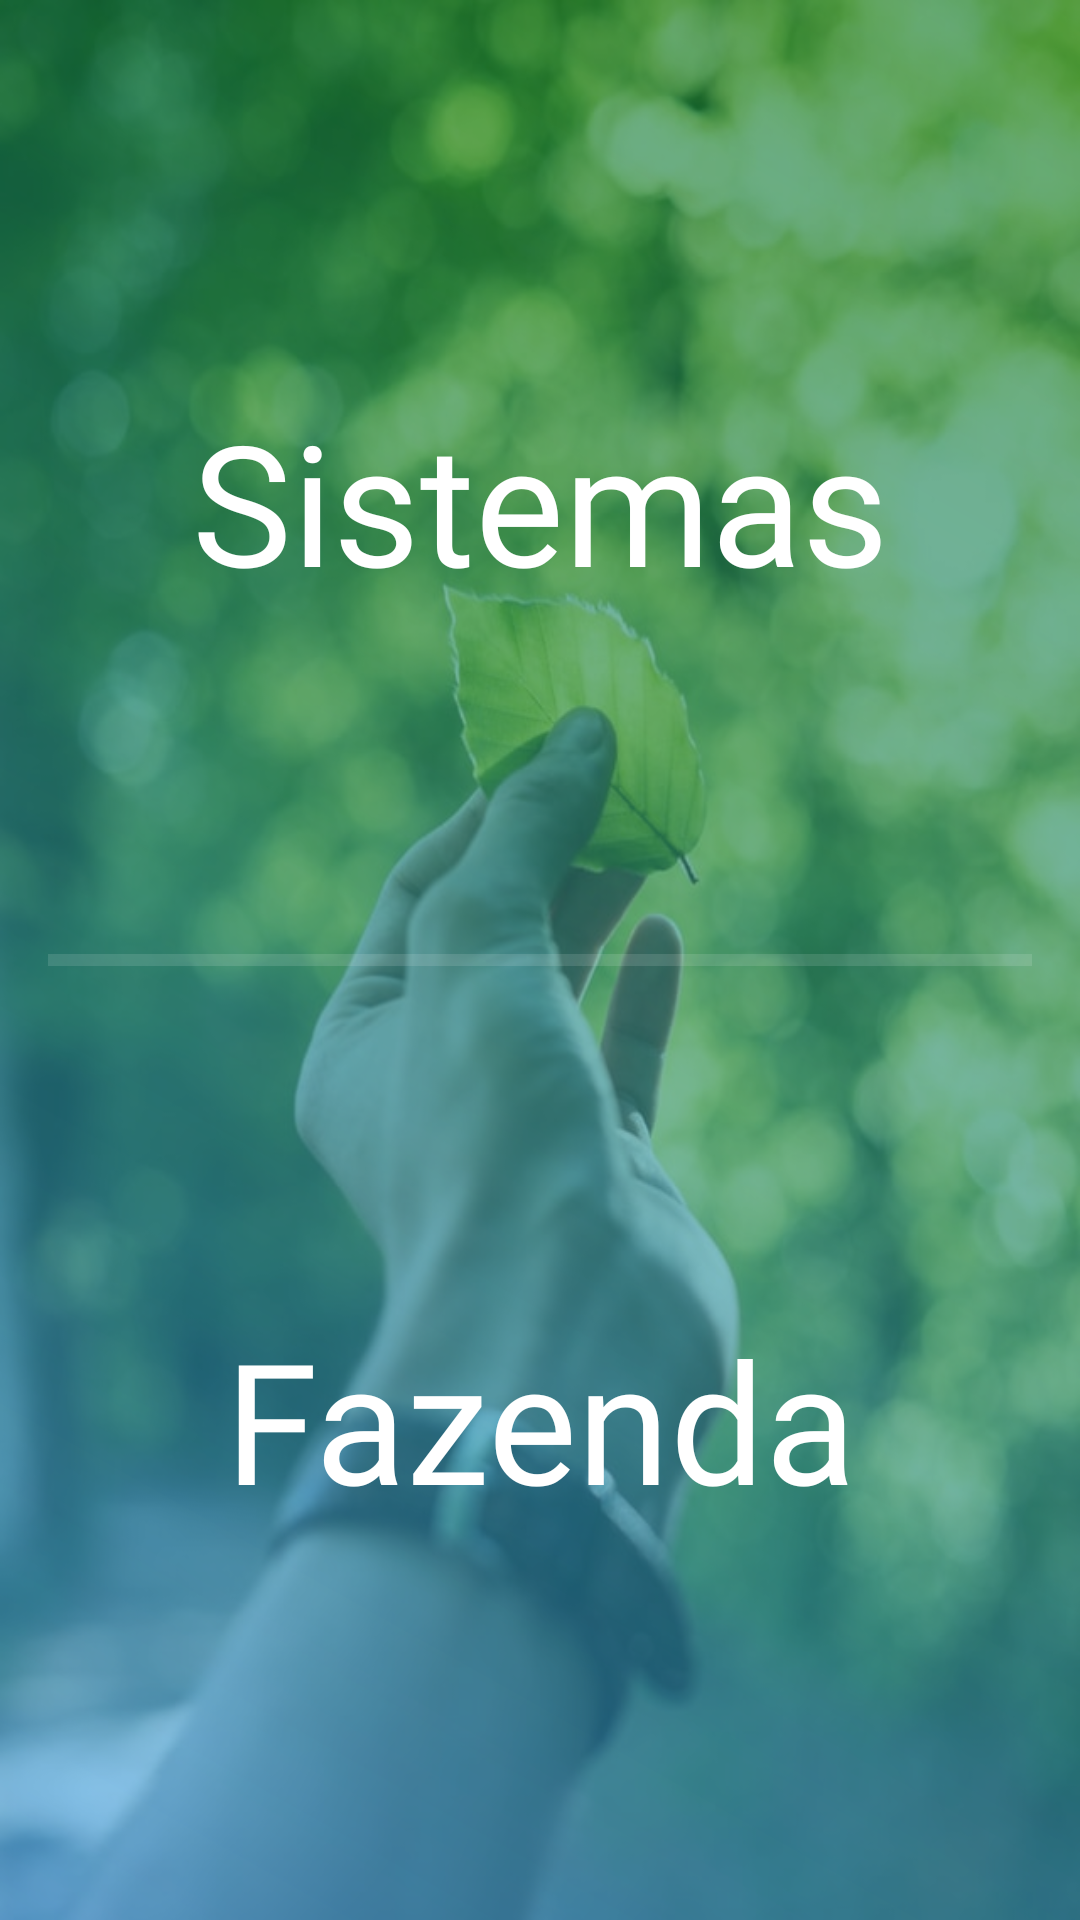

Here is an Android app screen rendered from its layout file. Give the layout XML and the strings, colors and styles it references.
<!-- AndroidManifest.xml: application theme AppTheme -->
<!-- res/layout/fragment_main.xml -->
<?xml version="1.0" encoding="utf-8"?>
<layout xmlns:android="http://schemas.android.com/apk/res/android"
    xmlns:tools="http://schemas.android.com/tools">


    <FrameLayout
        android:layout_width="match_parent"
        android:layout_height="match_parent"
        android:background="@drawable/background"
        tools:context=".fragment.main.MainFragment">

        <LinearLayout
            android:layout_width="match_parent"
            android:layout_height="match_parent"
            android:background="@drawable/gradient_blue_green"
            android:orientation="vertical"
            android:padding="16dp">

            <TextView
                android:id="@+id/textViewCertificationNavigation"
                android:layout_width="match_parent"
                android:layout_height="match_parent"
                android:layout_weight="1"
                android:fontFamily="@font/montserrat"
                android:gravity="center"
                android:text="@string/system_term"
                android:textColor="@android:color/white"
                android:textSize="56sp" />

            <View
                android:id="@+id/divider5"
                android:layout_width="match_parent"
                android:layout_height="4dp"
                android:background="?android:attr/listDivider"
                android:backgroundTint="@android:color/white" />

            <TextView
                android:id="@+id/textViewFarmNavigation"
                android:layout_width="match_parent"
                android:layout_height="match_parent"
                android:layout_weight="1"
                android:fontFamily="@font/montserrat"
                android:gravity="center"
                android:text="@string/farm_term"
                android:textColor="@android:color/white"
                android:textSize="56sp" />

        </LinearLayout>
    </FrameLayout>

</layout>
<!-- resources referenced by this layout -->
<resources>
  <!-- drawable background: jpg bitmap (drawable, 61047 bytes) -->
  <!-- drawable gradient_blue_green (drawable) -->
  <?xml version="1.0" encoding="utf-8"?>
  <shape xmlns:android="http://schemas.android.com/apk/res/android">
  
      <gradient
  
          android:angle="225"
  
          android:endColor="#9942a5f5"
          android:startColor="#9900701a" />
  
  </shape>
  <string name="farm_term">Fazenda</string>
  <string name="system_term">Sistemas</string>
  <style name="AppTheme" parent="Theme.AppCompat.Light.NoActionBar">
          
          <item name="colorPrimary">@color/colorPrimary</item>
          <item name="colorPrimaryDark">@color/colorPrimaryDark</item>
          <item name="colorAccent">@color/colorAccent</item>
      </style>
  <color name="colorPrimary">#43a047</color>
  <color name="colorPrimaryDark">#00701a</color>
  <color name="colorAccent">#42a5f5</color>
</resources>
